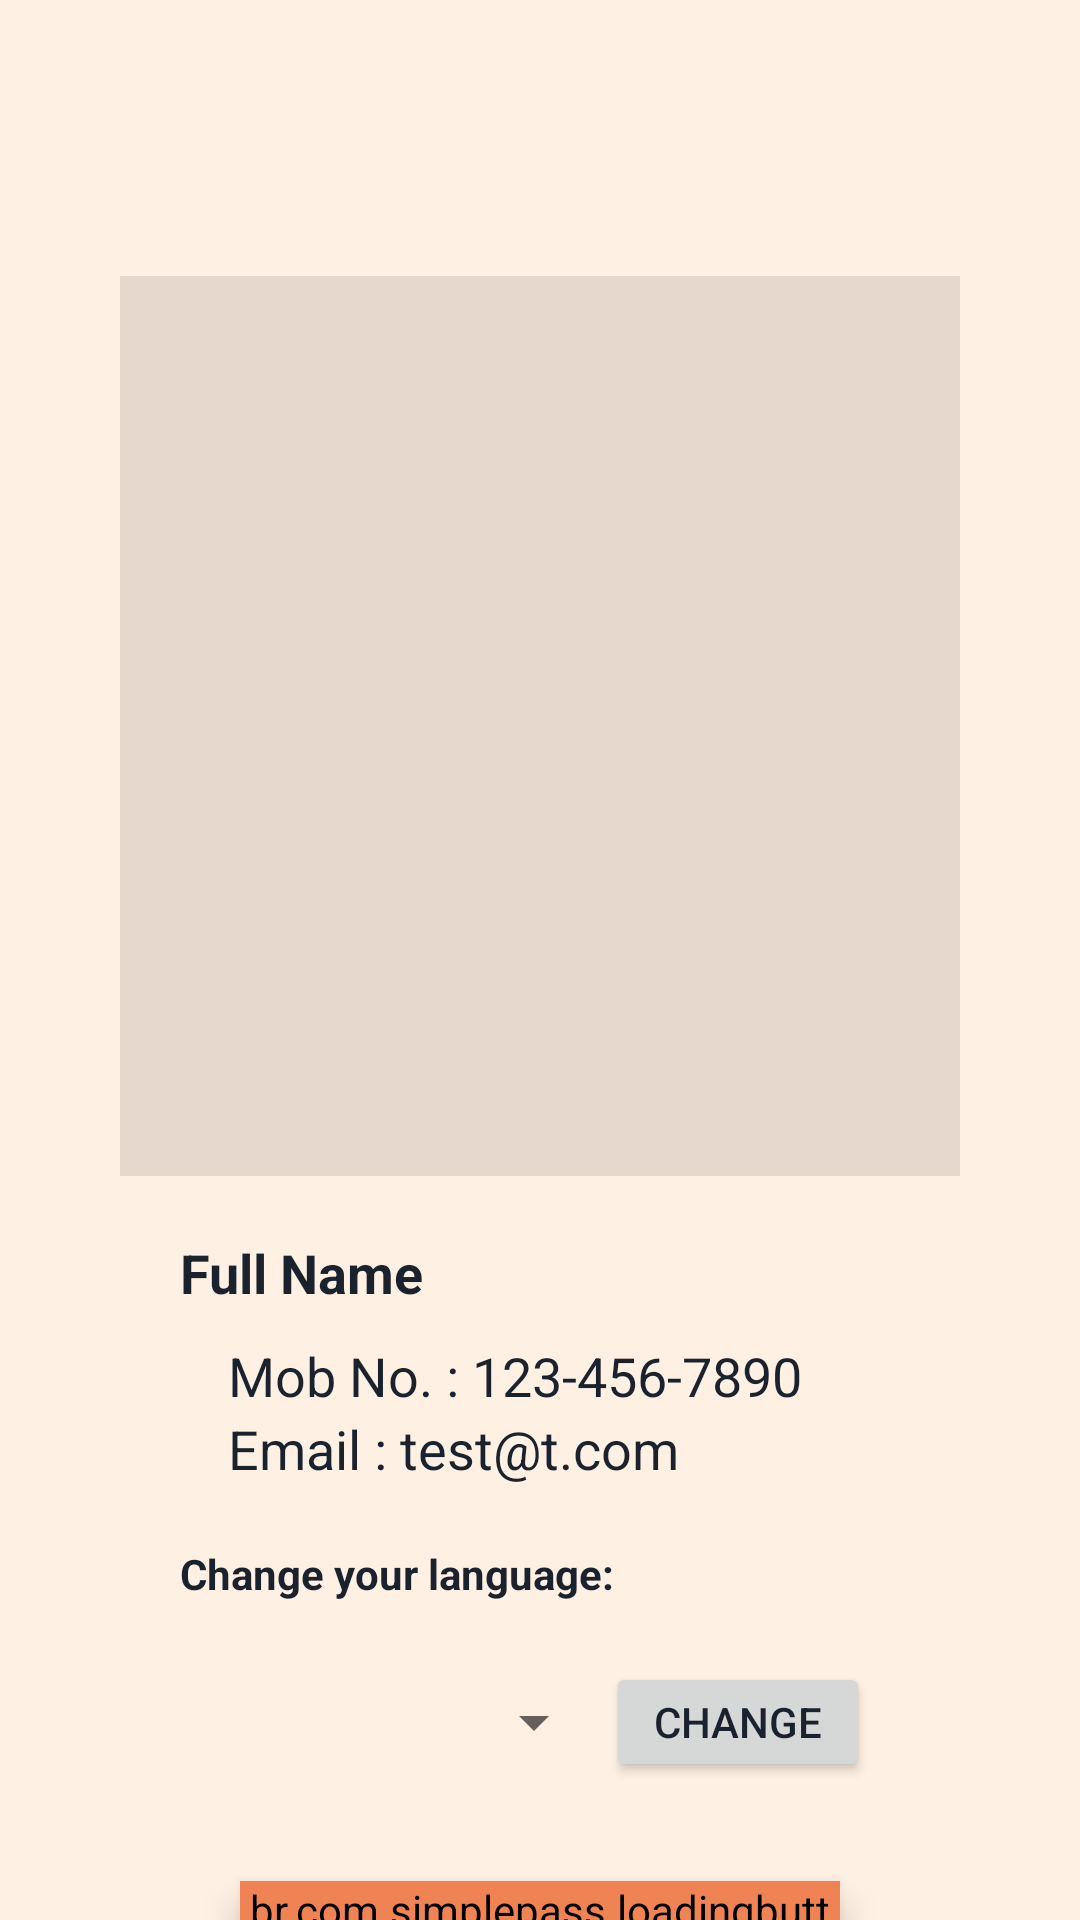

Produce the Android XML layout that renders to this screen, including the resource entries it uses.
<!-- AndroidManifest.xml: application theme Theme.CatalogCraft -->
<!-- res/layout/activity_profile.xml -->
<?xml version="1.0" encoding="utf-8"?>
<RelativeLayout xmlns:android="http://schemas.android.com/apk/res/android"
    xmlns:app="http://schemas.android.com/apk/res-auto"
    xmlns:tools="http://schemas.android.com/tools"
    android:id="@+id/main"
    android:layout_width="match_parent"
    android:layout_height="match_parent"
    tools:context=".ProfileActivity"
    android:background="@color/my_white1">

    <LinearLayout
        android:id="@+id/PBackBtn"
        android:clickable="true"
        android:layout_width="wrap_content"
        android:layout_height="wrap_content"
        android:layout_margin="16dp"
        app:layout_constraintStart_toStartOf="parent"
        app:layout_constraintTop_toTopOf="parent">

        <ImageButton
            android:id="@+id/ib_backBtn"
            android:layout_width="40dp"
            android:layout_height="40dp"
            android:padding="16dp"
            android:backgroundTint="@color/dark_gray"
            android:background="@drawable/back_arrow" />

    </LinearLayout>

    <LinearLayout
        android:id="@+id/llProfile"
        android:layout_width="match_parent"
        android:layout_height="wrap_content"
        android:layout_below="@+id/PBackBtn"
        android:gravity="center"
        android:layout_marginHorizontal="40dp"
        android:layout_marginVertical="20dp"
        android:orientation="horizontal">

        <ImageView
            android:id="@+id/profilePic"
            android:layout_width="300dp"
            android:layout_height="300dp"
            android:background="#34847A73"
            android:src="@drawable/account_icon"
            app:tint="@color/my_white1"/>

        </LinearLayout>

    <LinearLayout
        android:id="@+id/pName_ll"
        android:layout_width="match_parent"
        android:layout_height="wrap_content"
        android:orientation="vertical"
        android:layout_below="@+id/llProfile"
        android:gravity="center"
        android:layout_marginHorizontal="60dp">
        <TextView
            android:id="@+id/PName"
            android:layout_width="match_parent"
            android:layout_height="wrap_content"
            android:hint="Full Name"
            android:textStyle="bold"
            android:textAlignment="viewStart"
            android:textColorHint="@color/dark_gray"
            android:textColor="@color/dark_gray"
            android:textSize="18sp"/>

    </LinearLayout>

    <LinearLayout
        android:id="@+id/PDetails"
        android:layout_width="match_parent"
        android:layout_height="wrap_content"
        android:layout_marginTop="10dp"
        android:layout_marginHorizontal="60dp"
        android:layout_below="@+id/pName_ll"
        android:orientation="vertical">
        <TextView
            android:id="@+id/Pphone"
            android:layout_width="match_parent"
            android:layout_height="wrap_content"
            android:hint="Mob No. : 123-456-7890"
            android:textColorHint="@color/dark_gray"
            android:drawablePadding="10dp"
            android:textColor="@color/dark_gray"
            android:textSize="18sp"
            android:paddingHorizontal="16dp"/>

        <TextView
            android:id="@+id/Pemail"
            android:layout_width="match_parent"
            android:layout_height="wrap_content"
            android:hint="Email : test@t.com"
            android:textColorHint="@color/dark_gray"
            android:drawablePadding="10dp"
            android:textColor="@color/dark_gray"
            android:textSize="18sp"
            android:paddingHorizontal="16dp"/>

    </LinearLayout>

    <TextView
        android:id="@+id/subheading"
        android:layout_width="match_parent"
        android:layout_height="wrap_content"
        android:text="@string/change_your_language"
        android:layout_below="@+id/PDetails"
        android:layout_marginHorizontal="60dp"
        android:layout_marginTop="20dp"
        android:textColor="@color/dark_gray"
        android:textStyle="bold"/>

    <LinearLayout
        android:id="@+id/language_spinner_ll"
        android:layout_width="match_parent"
        android:layout_height="wrap_content"
        android:orientation="horizontal"
        android:layout_marginHorizontal="70dp"
        android:layout_marginTop="20dp"
        android:layout_below="@+id/subheading">
        <Spinner
            android:id="@+id/language_spinner"
            android:layout_width="match_parent"
            android:layout_height="40dp"
            android:layout_weight="1"/>
        <Button
            android:id="@+id/changeBtn"
            android:layout_width="match_parent"
            android:layout_height="40dp"
            android:text="Change"
            android:textColor="@color/dark_gray"
            android:layout_weight="1.5"/>

    </LinearLayout>

    <br.com.simplepass.loadingbutton.customViews.CircularProgressButton
        android:id="@+id/logoutBtn"
        android:layout_width="200dp"
        android:layout_height="60dp"
        android:layout_below="@+id/language_spinner_ll"
        android:layout_marginTop="33dp"
        android:layout_centerInParent="true"
        android:text="@string/logout"
        android:textStyle="bold"
        android:textSize="16sp"
        android:textColor="#334B94"
        android:elevation="7dp"
        android:backgroundTint="@color/middle_orange" />

</RelativeLayout>
<!-- resources referenced by this layout -->
<resources>
  <color name="dark_gray">#1A232D</color>
  <color name="middle_orange">#ef8354</color>
  <color name="my_white1">#FFF0E4</color>
  <string name="change_your_language">Change your language:</string>
  <string name="logout">LOGOUT</string>
  <style name="Theme.CatalogCraft" parent="Base.Theme.CatalogCraft" />
  <style name="Base.Theme.CatalogCraft" parent="Theme.MaterialComponents.Light.NoActionBar">
          
           <item name="colorPrimary">@color/middle_orange</item>
           <item name="colorOnPrimary">@color/middle_orange</item>
           <item name="colorPrimaryDark">@color/middle_orange</item>
           <item name="colorPrimaryVariant">@color/middle_orange</item>
           <item name="colorSurface">@color/middle_orange</item>
           <item name="colorOnSurface">@color/middle_orange</item>
           <item name="android:statusBarColor">@color/my_white1</item>
      </style>
</resources>
